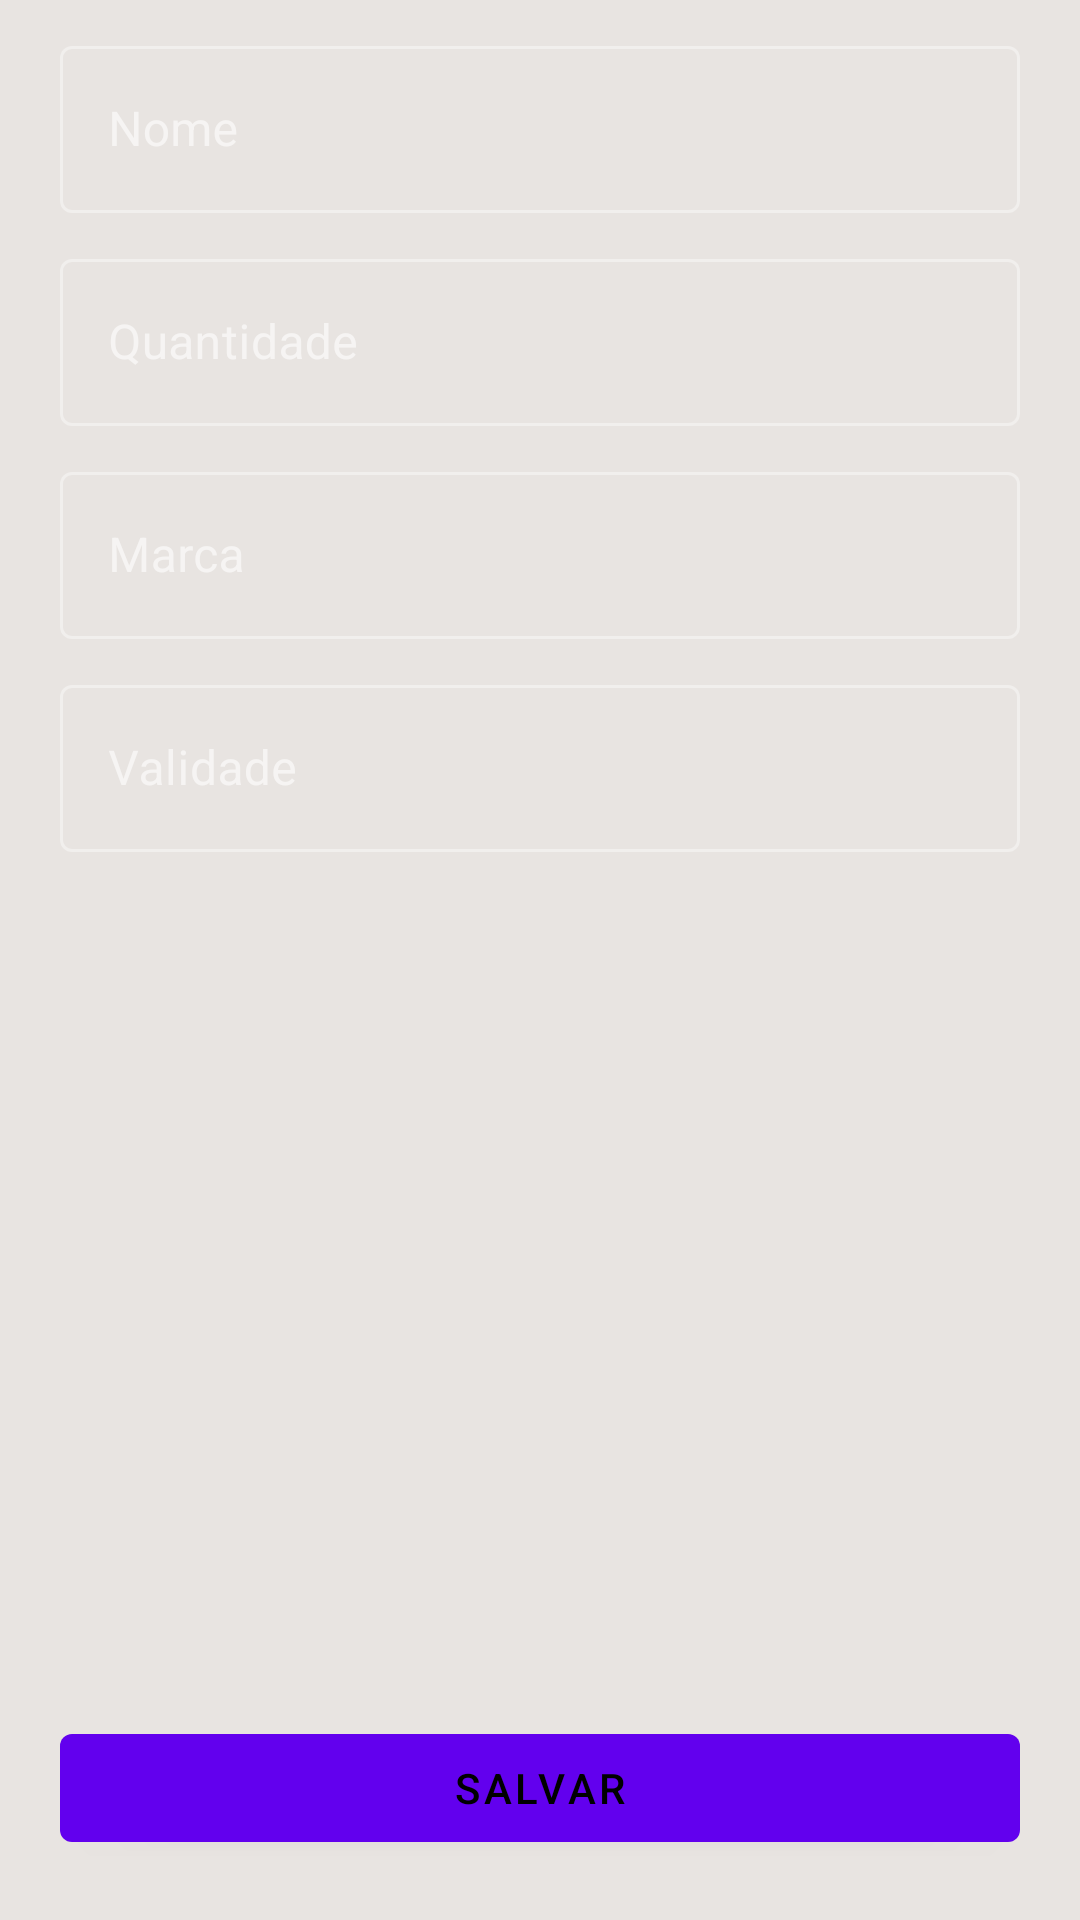

The Android layout XML behind this screen, and the referenced resources:
<!-- AndroidManifest.xml: application theme AppTheme -->
<!-- res/layout/shopping_details_fragment.xml -->
<?xml version="1.0" encoding="utf-8"?>
<androidx.constraintlayout.widget.ConstraintLayout xmlns:android="http://schemas.android.com/apk/res/android"
  xmlns:app="http://schemas.android.com/apk/res-auto"
  xmlns:tools="http://schemas.android.com/tools"
  android:layout_width="match_parent"
  android:layout_height="match_parent"
  tools:context=".ui.details.ShoppingDetailsFragment">

  <com.google.android.material.textfield.TextInputLayout
    android:id="@+id/text_input_layout_id"
    style="@style/Widget.MaterialComponents.TextInputLayout.OutlinedBox"
    android:layout_width="match_parent"
    android:layout_height="wrap_content"
    android:layout_marginStart="20dp"
    android:layout_marginTop="20dp"
    android:layout_marginEnd="20dp"
    android:hint="@string/hint_id"
    android:visibility="gone"
    app:layout_constraintEnd_toEndOf="parent"
    app:layout_constraintStart_toStartOf="parent"
    app:layout_constraintTop_toTopOf="parent"
    tools:visibility="visible">

    <com.google.android.material.textfield.TextInputEditText
      android:id="@+id/edit_id"
      android:layout_width="match_parent"
      android:layout_height="wrap_content"
      android:enabled="false"
      android:inputType="textPersonName" />

  </com.google.android.material.textfield.TextInputLayout>

  <com.google.android.material.textfield.TextInputLayout
    android:id="@+id/text_input_layout_name"
    style="@style/Widget.MaterialComponents.TextInputLayout.OutlinedBox"
    android:layout_width="match_parent"
    android:layout_height="wrap_content"
    android:layout_marginStart="20dp"
    android:layout_marginTop="10dp"
    android:layout_marginEnd="20dp"
    android:hint="@string/hint_name"
    app:layout_constraintEnd_toEndOf="parent"
    app:layout_constraintStart_toStartOf="parent"
    app:layout_constraintTop_toBottomOf="@id/text_input_layout_id">

    <com.google.android.material.textfield.TextInputEditText
      android:id="@+id/edit_name"
      android:layout_width="match_parent"
      android:layout_height="wrap_content"
      android:inputType="textPersonName" />

  </com.google.android.material.textfield.TextInputLayout>

  <com.google.android.material.textfield.TextInputLayout
    android:id="@+id/text_input_layout_amount"
    style="@style/Widget.MaterialComponents.TextInputLayout.OutlinedBox"
    android:layout_width="match_parent"
    android:layout_height="wrap_content"
    android:layout_marginStart="20dp"
    android:layout_marginTop="10dp"
    android:layout_marginEnd="20dp"
    android:hint="@string/hint_amount"
    app:layout_constraintEnd_toEndOf="parent"
    app:layout_constraintStart_toStartOf="parent"
    app:layout_constraintTop_toBottomOf="@id/text_input_layout_name">

    <com.google.android.material.textfield.TextInputEditText
      android:id="@+id/edit_amount"
      android:layout_width="match_parent"
      android:layout_height="wrap_content"
      android:inputType="number" />

  </com.google.android.material.textfield.TextInputLayout>

  <com.google.android.material.textfield.TextInputLayout
    android:id="@+id/text_input_layout_brand"
    style="@style/Widget.MaterialComponents.TextInputLayout.OutlinedBox"
    android:layout_width="match_parent"
    android:layout_height="wrap_content"
    android:layout_marginStart="20dp"
    android:layout_marginTop="10dp"
    android:layout_marginEnd="20dp"
    android:hint="@string/hint_brand"
    app:layout_constraintEnd_toEndOf="parent"
    app:layout_constraintStart_toStartOf="parent"
    app:layout_constraintTop_toBottomOf="@id/text_input_layout_amount">

    <com.google.android.material.textfield.TextInputEditText
      android:id="@+id/edit_brand"
      android:layout_width="match_parent"
      android:layout_height="wrap_content"
      android:inputType="text" />

  </com.google.android.material.textfield.TextInputLayout>

  <com.google.android.material.textfield.TextInputLayout
    android:id="@+id/text_input_layout_shelf_life"
    style="@style/Widget.MaterialComponents.TextInputLayout.OutlinedBox"
    android:layout_width="match_parent"
    android:layout_height="wrap_content"
    android:layout_marginStart="20dp"
    android:layout_marginTop="10dp"
    android:layout_marginEnd="20dp"
    android:hint="@string/hint_shelf_life"
    app:layout_constraintEnd_toEndOf="parent"
    app:layout_constraintStart_toStartOf="parent"
    app:layout_constraintTop_toBottomOf="@id/text_input_layout_brand">

    <com.google.android.material.textfield.TextInputEditText
      android:id="@+id/edit_shelf_life"
      android:layout_width="match_parent"
      android:layout_height="wrap_content"
      android:inputType="date" />

  </com.google.android.material.textfield.TextInputLayout>

  <com.google.android.material.button.MaterialButton
    android:id="@+id/button_save"
    style="@style/Widget.MaterialComponents.Button"
    android:layout_width="match_parent"
    android:layout_height="wrap_content"
    android:layout_marginStart="20dp"
    android:layout_marginEnd="20dp"
    android:layout_marginBottom="20dp"
    android:text="@string/action_save"
    app:layout_constraintBottom_toBottomOf="parent"
    app:layout_constraintEnd_toEndOf="parent"
    app:layout_constraintStart_toStartOf="parent" />

  <ProgressBar
    android:id="@+id/progress_bar"
    android:layout_width="wrap_content"
    android:layout_height="wrap_content"
    android:visibility="gone"
    app:layout_constraintBottom_toBottomOf="parent"
    app:layout_constraintEnd_toEndOf="parent"
    app:layout_constraintStart_toStartOf="parent"
    app:layout_constraintTop_toTopOf="parent" />


</androidx.constraintlayout.widget.ConstraintLayout>
<!-- resources referenced by this layout -->
<resources>
  <string name="action_save">Salvar</string>
  <string name="hint_amount">Quantidade</string>
  <string name="hint_brand">Marca</string>
  <string name="hint_id">Id</string>
  <string name="hint_name">Nome</string>
  <string name="hint_shelf_life">Validade</string>
  <style name="AppTheme" parent="Theme.MaterialComponents.NoActionBar.Bridge">
      
      <item name="colorPrimary">@color/colorPrimary</item>
      <item name="colorPrimaryDark">@color/colorPrimaryDark</item>
      <item name="colorAccent">@color/colorAccent</item>
      <item name="android:colorBackground">@color/background</item>
      <item name="android:textColor">@color/colorPrimaryDark</item>
    </style>
  <color name="colorPrimary">#6200EE</color>
  <color name="colorPrimaryDark">#3700B3</color>
  <color name="colorAccent">#03DAC5</color>
  <color name="background">#e8e4e1</color>
</resources>
